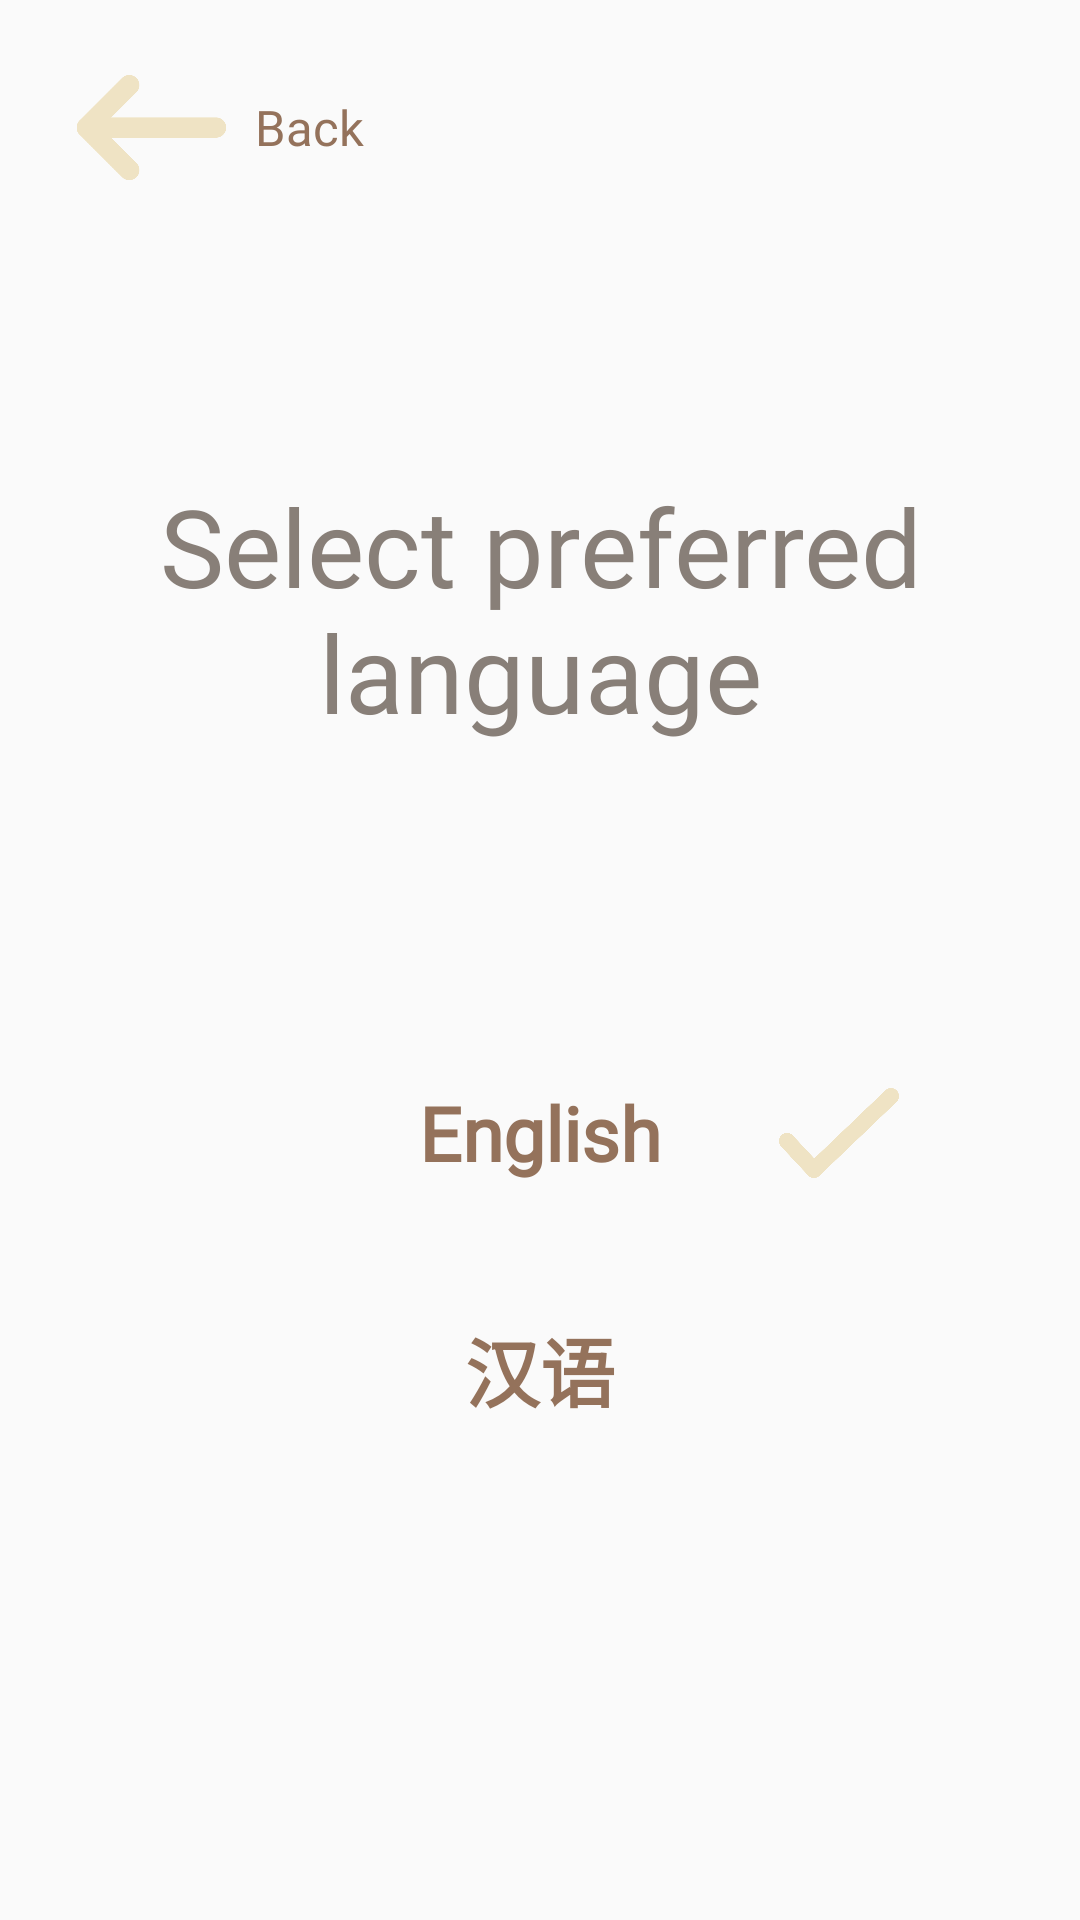

This screen was rendered from an Android layout file. Write that file and the resources it references.
<!-- AndroidManifest.xml: application theme AppTheme -->
<!-- res/layout/activity_choose_language.xml -->
<?xml version="1.0" encoding="utf-8"?>
<androidx.constraintlayout.widget.ConstraintLayout xmlns:android="http://schemas.android.com/apk/res/android"
    xmlns:app="http://schemas.android.com/apk/res-auto"
    xmlns:tools="http://schemas.android.com/tools"
    android:layout_width="match_parent"
    android:layout_height="match_parent"
    tools:context=".Settings.ChooseLanguageActivity">

    <LinearLayout
        android:id="@+id/linearLayout_back"
        android:layout_width="120dp"
        android:layout_height="53dp"
        android:layout_marginStart="16dp"
        android:layout_marginTop="16dp"
        android:background="#00FFFFFF"
        android:clickable="true"
        android:onClick="openSettingsActivity"
        android:orientation="horizontal"

        app:layout_constraintStart_toStartOf="parent"
        app:layout_constraintTop_toTopOf="parent">

        <ImageView
            android:id="@+id/imageView_back"
            android:layout_width="59dp"
            android:layout_height="35dp"
            android:layout_gravity="center_vertical"
            android:layout_marginLeft="5dp"
            android:scaleType="fitCenter"
            android:src="@drawable/back_home" />

        <TextView
            android:id="@+id/textView_back"
            android:layout_width="wrap_content"
            android:layout_height="wrap_content"
            android:layout_gravity="center_vertical"
            android:layout_margin="5dp"
            android:text="@string/back"
            android:textAppearance="@style/AppTheme.Body" />
    </LinearLayout>

    <TextView
        android:id="@+id/selectPreferredLanguage"
        android:layout_width="285dp"
        android:layout_height="94dp"
        android:layout_marginStart="8dp"
        android:layout_marginLeft="8dp"
        android:layout_marginTop="156dp"
        android:layout_marginEnd="8dp"
        android:layout_marginRight="8dp"
        android:gravity="center"
        android:text="@string/select_preferred_language"
        android:textSize="36sp"
        style="@style/AppTheme.Header"
        app:autoSizeTextType="none"
        app:layout_constraintEnd_toEndOf="parent"
        app:layout_constraintStart_toStartOf="parent"
        app:layout_constraintTop_toTopOf="parent" />
    
    <TextView
        android:id="@+id/selectEnglish"
        android:layout_width="143dp"
        android:layout_height="55dp"
        android:layout_marginTop="100dp"
        android:text="English"
        android:gravity="center"
        style="@style/AppTheme.Body"
        android:textSize="25sp"
        android:textStyle="bold"
        android:onClick="setLanguageToEnglish"
        app:layout_constraintEnd_toEndOf="@+id/selectPreferredLanguage"
        app:layout_constraintStart_toStartOf="@+id/selectPreferredLanguage"
        app:layout_constraintTop_toBottomOf="@+id/selectPreferredLanguage" />

    <TextView
        android:id="@+id/selectChinese"
        style="@style/AppTheme.Body"
        android:layout_width="143dp"
        android:layout_height="55dp"
        android:layout_marginTop="24dp"
        android:onClick="setLanguageToChinese"
        android:gravity="center"
        android:text="汉语"
        android:textSize="25sp"
        android:textStyle="bold"
        app:layout_constraintEnd_toEndOf="@+id/selectPreferredLanguage"
        app:layout_constraintStart_toStartOf="@+id/selectPreferredLanguage"
        app:layout_constraintTop_toBottomOf="@+id/selectEnglish" />

    <ImageView
        android:id="@+id/englishSelected"
        android:layout_marginStart="8dp"
        android:visibility="visible"
        app:layout_constraintBottom_toBottomOf="@+id/selectEnglish"
        app:layout_constraintStart_toEndOf="@+id/selectEnglish"
        app:layout_constraintTop_toTopOf="@+id/selectEnglish"
        android:layout_width="40dp"
        android:layout_height="30dip"
        android:background="@drawable/tick2" />


    <ImageView
        android:id="@+id/chineseSelected"
        android:layout_width="40dp"
        android:layout_height="30dip"
        android:background="@drawable/tick2"
        android:layout_marginStart="8dp"
        android:visibility="invisible"
        app:layout_constraintBottom_toBottomOf="@+id/selectChinese"
        app:layout_constraintStart_toEndOf="@+id/selectChinese"
        app:layout_constraintTop_toTopOf="@+id/selectChinese" />


</androidx.constraintlayout.widget.ConstraintLayout>
<!-- resources referenced by this layout -->
<resources>
  <!-- drawable back_home: png bitmap (drawable, 1712 bytes) -->
  <!-- drawable tick2: png bitmap (drawable, 9111 bytes) -->
  <string name="back" translatable="true">Back</string>
  <string name="select_preferred_language">Select preferred language</string>
  <style name="AppTheme.Body">
          <item name="android:textColor">@color/colorPrimaryDark</item>
          <item name="android:textSize">8pt</item>
          <item name="android:fontFamily">@font/proximanova</item>
      </style>
  <style name="AppTheme.Header">
          <item name="android:textColor">@color/colorPrimary</item>
          <item name="android:textSize">12pt</item>
          <item name="android:fontFamily">@font/elephant</item>
      </style>
  <style name="AppTheme" parent="Theme.AppCompat.Light.NoActionBar">
          
          <item name="colorPrimary">@color/colorPrimary</item>
          <item name="colorPrimaryDark">@color/colorPrimaryDark</item>
      </style>
  <color name="colorPrimaryDark">#94725B</color>
  <color name="colorPrimary">#887F78</color>
</resources>
